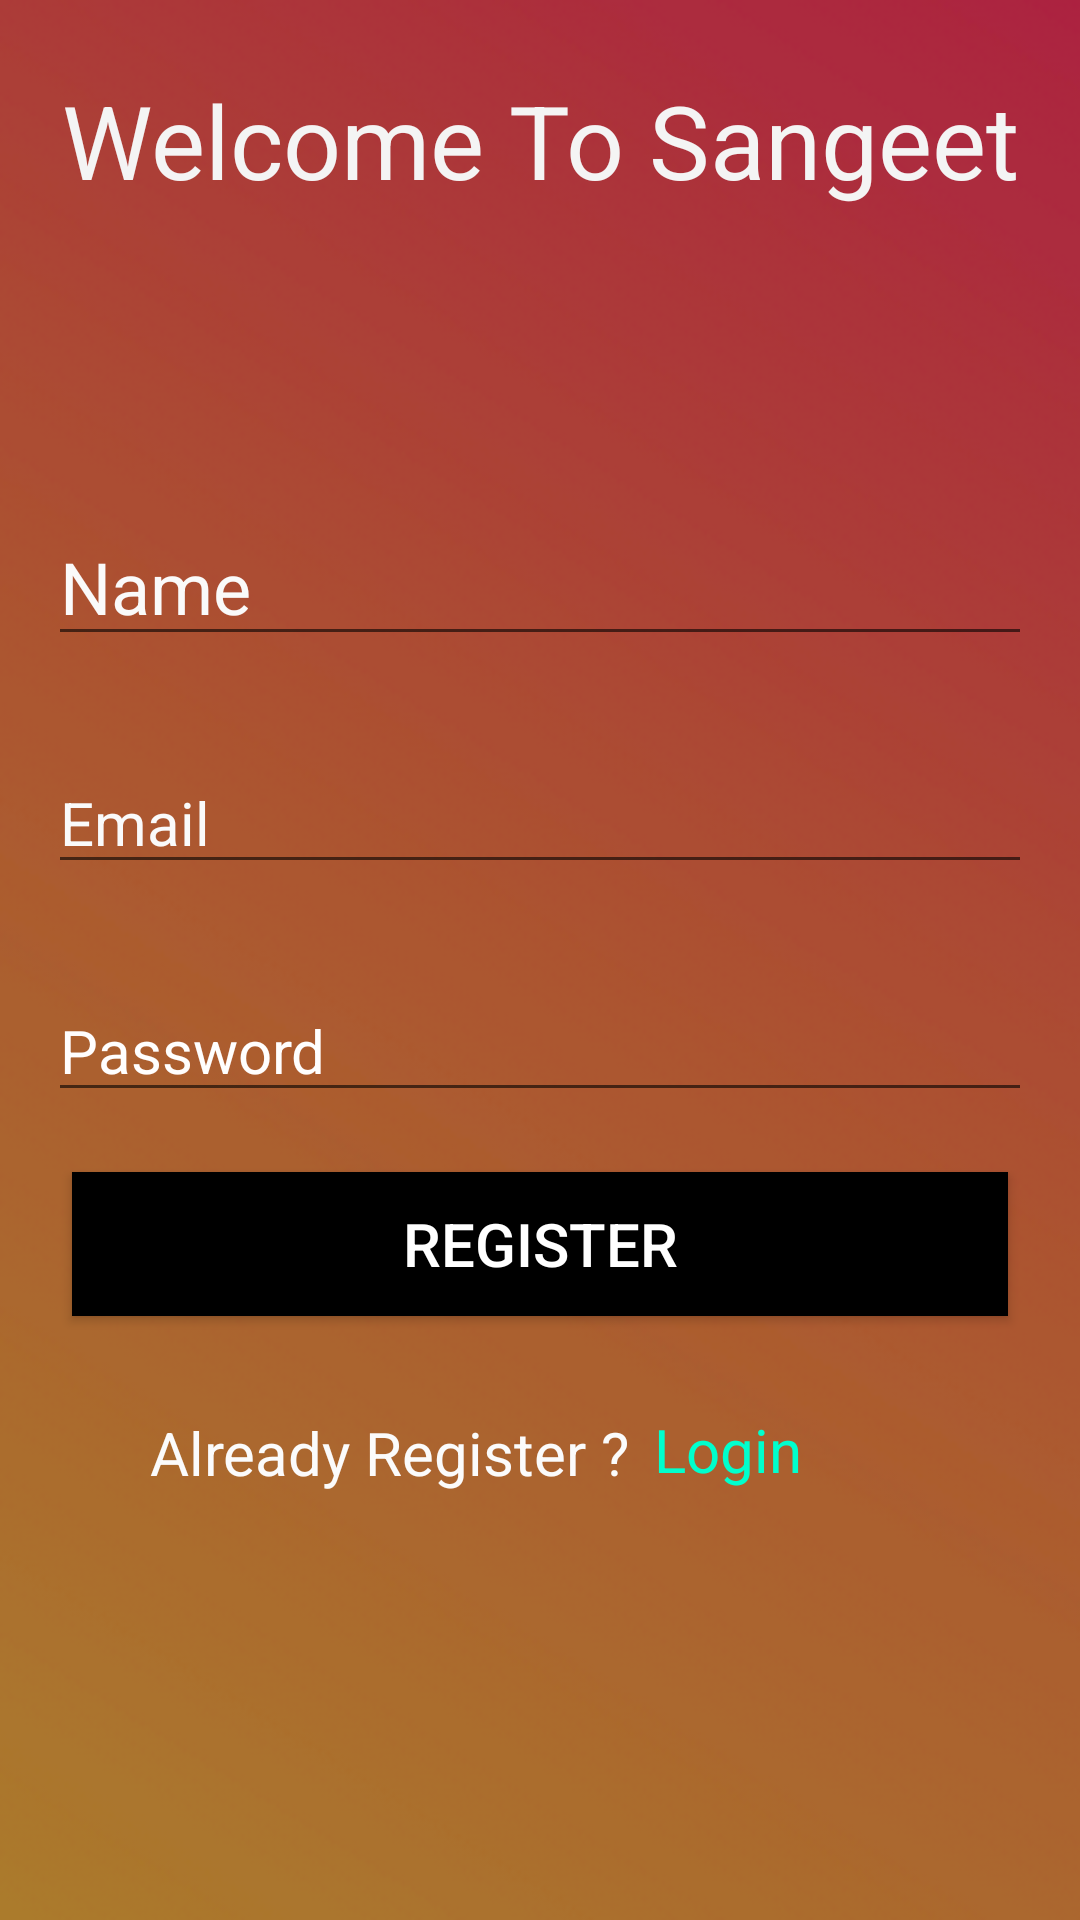

The Android layout XML behind this screen, and the referenced resources:
<!-- AndroidManifest.xml: application theme Theme.Sangeet -->
<!-- res/layout/activity_register.xml -->
<?xml version="1.0" encoding="utf-8"?>
<androidx.constraintlayout.widget.ConstraintLayout xmlns:android="http://schemas.android.com/apk/res/android"
    xmlns:app="http://schemas.android.com/apk/res-auto"
    xmlns:tools="http://schemas.android.com/tools"
    android:layout_width="match_parent"
    android:layout_height="match_parent"
    android:background="@drawable/background"
    tools:context=".Register">

    <TextView
        android:id="@+id/textView6"
        android:layout_width="wrap_content"
        android:layout_height="wrap_content"
        android:layout_marginTop="24dp"
        android:text="@string/welcome_to_sangeet"
        android:textColor="#F4F4F4"
        android:textSize="34sp"
        app:layout_constraintEnd_toEndOf="parent"
        app:layout_constraintStart_toStartOf="parent"
        app:layout_constraintTop_toTopOf="parent" />

    <EditText
        android:id="@+id/Name"
        android:layout_width="0dp"
        android:layout_height="wrap_content"
        android:layout_marginStart="16dp"
        android:layout_marginTop="100dp"
        android:layout_marginEnd="16dp"
        android:layout_marginBottom="32dp"
        android:ems="10"
        android:hint="@string/name"
        android:importantForAutofill="no"
        android:inputType="textPersonName"
        android:textColorHint="#FAFAFA"
        android:textSize="24sp"
        app:layout_constraintBottom_toTopOf="@+id/Email"
        app:layout_constraintEnd_toEndOf="parent"
        app:layout_constraintStart_toStartOf="parent"
        app:layout_constraintTop_toBottomOf="@+id/textView6" />

    <EditText
        android:id="@+id/Email"
        android:layout_width="0dp"
        android:layout_height="wrap_content"
        android:layout_marginStart="16dp"
        android:layout_marginTop="32dp"
        android:layout_marginEnd="16dp"
        android:ems="10"
        android:hint="@string/prompt_email"
        android:inputType="textEmailAddress"
        android:textColorHint="#FAFAFA"
        android:textSize="20sp"
        app:layout_constraintEnd_toEndOf="parent"
        app:layout_constraintStart_toStartOf="parent"
        app:layout_constraintTop_toBottomOf="@+id/Name"
        android:importantForAutofill="no" />

    <EditText
        android:id="@+id/Password"
        android:layout_width="0dp"
        android:layout_height="wrap_content"
        android:layout_marginStart="16dp"
        android:layout_marginTop="32dp"
        android:layout_marginEnd="16dp"
        android:ems="10"
        android:hint="@string/prompt_password"
        android:importantForAutofill="no"
        android:inputType="textPassword"
        android:textColorHint="#FFFEFE"
        android:textSize="20sp"
        app:layout_constraintEnd_toEndOf="parent"
        app:layout_constraintHorizontal_bias="0.0"
        app:layout_constraintStart_toStartOf="parent"
        app:layout_constraintTop_toBottomOf="@+id/Email" />

    <Button
        android:id="@+id/Register"
        android:layout_width="0dp"
        android:layout_height="wrap_content"
        android:layout_marginStart="24dp"
        android:layout_marginTop="20dp"
        android:layout_marginEnd="24dp"
        android:background="@color/black"
        android:text="@string/register"
        android:textColor="#FFFFFF"
        android:textSize="20sp"
        app:layout_constraintEnd_toEndOf="parent"
        app:layout_constraintHorizontal_bias="0.0"
        app:layout_constraintStart_toStartOf="parent"
        app:layout_constraintTop_toBottomOf="@+id/Password"
        tools:ignore="TextContrastCheck" />

    <TextView
        android:id="@+id/textView7"
        android:layout_width="wrap_content"
        android:layout_height="wrap_content"
        android:layout_marginStart="50dp"
        android:layout_marginTop="32dp"
        android:text="@string/already_register"
        android:textColor="#FBFBFB"
        android:textSize="20sp"
        app:layout_constraintStart_toStartOf="parent"
        app:layout_constraintTop_toBottomOf="@+id/Register" />

    <TextView
        android:id="@+id/Login"
        android:layout_width="0dp"
        android:layout_height="32dp"
        android:layout_marginStart="8dp"
        android:layout_marginTop="31dp"
        android:layout_marginEnd="32dp"
        android:text="@string/login"
        android:textColor="#00FFCD"
        android:textSize="20sp"
        app:layout_constraintEnd_toEndOf="parent"
        app:layout_constraintStart_toEndOf="@+id/textView7"
        app:layout_constraintTop_toBottomOf="@+id/Register" />

    <ProgressBar
        android:id="@+id/progressBar"
        style="?android:attr/progressBarStyle"
        android:layout_width="wrap_content"
        android:layout_height="wrap_content"
        android:progressTint="@color/purple_200"
        android:visibility="invisible"
        app:layout_constraintBottom_toTopOf="@+id/Name"
        app:layout_constraintEnd_toEndOf="parent"
        app:layout_constraintStart_toStartOf="parent"
        app:layout_constraintTop_toBottomOf="@+id/textView6" />
</androidx.constraintlayout.widget.ConstraintLayout>
<!-- resources referenced by this layout -->
<resources>
  <color name="black">#FF000000</color>
  <color name="purple_200">#FFBB86FC</color>
  <!-- drawable background: png bitmap (drawable-v24, 112921 bytes) -->
  <string name="already_register">Already Register ?</string>
  <string name="login">Login</string>
  <string name="name">Name</string>
  <string name="prompt_email">Email</string>
  <string name="prompt_password">Password</string>
  <string name="register">Register</string>
  <string name="welcome_to_sangeet">Welcome To Sangeet</string>
  <style name="Theme.Sangeet" parent="Theme.MaterialComponents.Light.DarkActionBar">
          
          <item name="colorPrimary">@android:color/holo_red_light</item>
          <item name="colorPrimaryVariant">@color/black</item>
          <item name="colorOnPrimary">@color/white</item>
          
          <item name="colorSecondary">@color/teal_200</item>
          <item name="colorSecondaryVariant">@color/teal_700</item>
          <item name="colorOnSecondary">@color/black</item>
          
          <item name="android:statusBarColor" tools:targetApi="l">?attr/colorPrimaryVariant</item>
          
      </style>
  <color name="white">#FFFFFFFF</color>
  <color name="teal_200">#FF03DAC5</color>
  <color name="teal_700">#FF018786</color>
</resources>
